Run: headless pygame with SDL's dummy video driver; simulated clock (each Clock.tick advances the game by its frame time, no real sleeping); random seed 0; keys injected as events and as key.get_pressed() state; no mouse input.
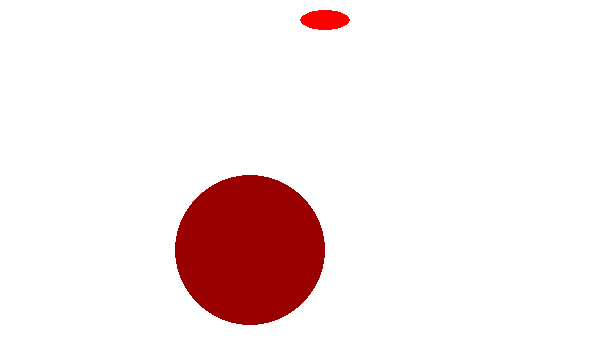
Frame 1 of 4 · flips 1–60 · no input
Frame 2 of 4 · flips 61–180 · tapped SPACE, RETURN · held RIGHT (→), D · screen unchanged from frame 1, image omitted
Frame 3 of 4 · flips 181–300 · held DOWN (↓), S · screen unchanged from frame 2, image omitted
Frame 4 of 4 · flips 301–420 · held LEFT (←), A, UP (↑), W · screen unchanged from frame 3, image omitted

The pygame program that drew these frames:

import pygame

from pygame import *
pygame.init()
screen = pygame.display.set_mode((600, 360))
done = False
while not done:
    for event in pygame.event.get():
        if event.type == pygame.QUIT:
            done = True
    screen.fill((255, 255, 255))
    pygame.draw.ellipse(screen, (255, 0, 0), [300, 10, 50, 20])
    pygame.draw.circle(screen, (154, 0, 0), (250, 250), 75)
    pygame.display.flip()
pygame.quit() 
